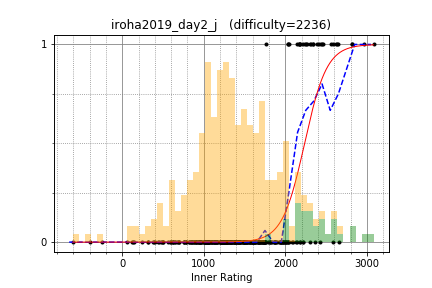

The data file committed next to this chart (first rows):
beet, 2617.030240, 1
pekempey, 2448, 1
ei13333, 2305, 1
pachicobue, 2239, 1
luma, 2172, 1
maze1230, 2213, 1
risujiroh, 2338, 1
autumn_eel, 2145, 1
rickytheta, 2811, 1
riantkb, 2559, 1
hitonanode, 2628, 1
tokoharu, 2581, 1
uwi, 2963, 1
sumitacchan, 2312, 1
NMLibrary, 2164, 1
kmjp, 2814, 1
japlj, 3082, 1
catupper, 2645, 1
kazuma, 2434, 1
TMJN, 2043, 1
ynymxiaolongbao, 2387, 1
tatyam, 2259, 1
kopricky, 1758, 1
mamekin, 2456, 1
betrue12, 2413, 1
Hoi_koro, 2333, 1
Suibaka, 2037, 1
Misteer, 2175, 0
kotatsugame, 2212, 0
nebukuro09, 2184, 1
FF256grhy, 2036, 1
yamunaku, 2141, 0
hamayanhamayan, 2184, 1
emthrm, 1697, 0
fuppy0716, 2307, 0
fumiphys, 1709, 0
reew2n, 2429, 0
sansen, 2005, 0
you070707, 1664, 0
zaki_, 1951, 0
UminchuR, 1865, 0
yuki1997, 1446, 0
conf, 2034, 0
shibh308, 1927, 0
potoooooooo, 1956, 0
ytkn, 1572, 0
mtsd, 2261, 1
idsigma, 1748, 0
toa2525, 1689, 0
olphe, 2362, 0
seica, 1975, 0
ningenMe, 1616, 0
hide1214, 1709, 0
idaten, 1431, 0
kurenaif, 1721, 0
Motsu_xe, 1610, 0
TangentDay, 2588, 0
ninja7, 1870, 0
uzzy, 1803, 0
tekihei2317, 1505, 0
mathlegosuke, 1752, 0
... 270 more rows
